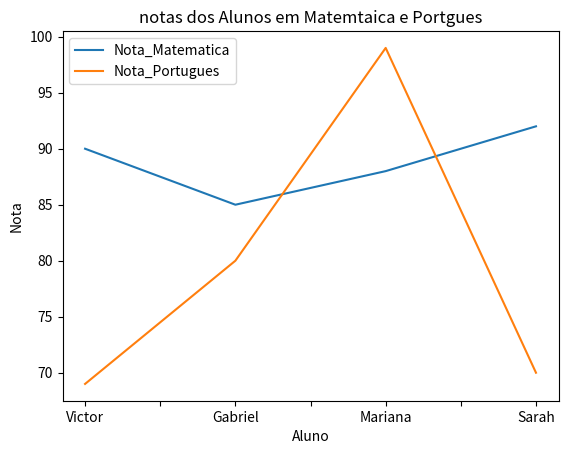

Reproduce this figure in Python.
import pandas as pd
import matplotlib.pyplot as plt

# Criar de  um Dataframe
# Dados ficticio

dados_alunos = {
    'Nome': ['Victor','Gabriel','Mariana', 'Sarah'],
    'Idade': [18,20,19,22],
    'Nota_Matematica': [90,85,88,92],
    'Nota_Portugues' : [69,80,99,70]
}

# Passo 2 : Criar o Dataframe
df_alunos = pd.DataFrame(dados_alunos)

# Passo 3 Exibir o data frame
print(df_alunos)

# Media das notas de Matemaica

media_matematica = df_alunos['Nota_Matematica'].mean()
media_portugues = df_alunos['Nota_Portugues'].mean()

# Imprimir a Media
print(f"Media em Matematica:{media_matematica}.")
print(f"Media em Portugues:{media_portugues}.")

##################################################

#Visualização de dados:

#Grafico de Barra das Notas de Matematica;

df_alunos.plot( x = 'Nome', y=['Nota_Matematica', 'Nota_Portugues'],
kind='line' )

plt.title("notas dos Alunos em Matemtaica e Portgues")

plt.xlabel("Aluno")
plt.ylabel("Nota")
plt.show()